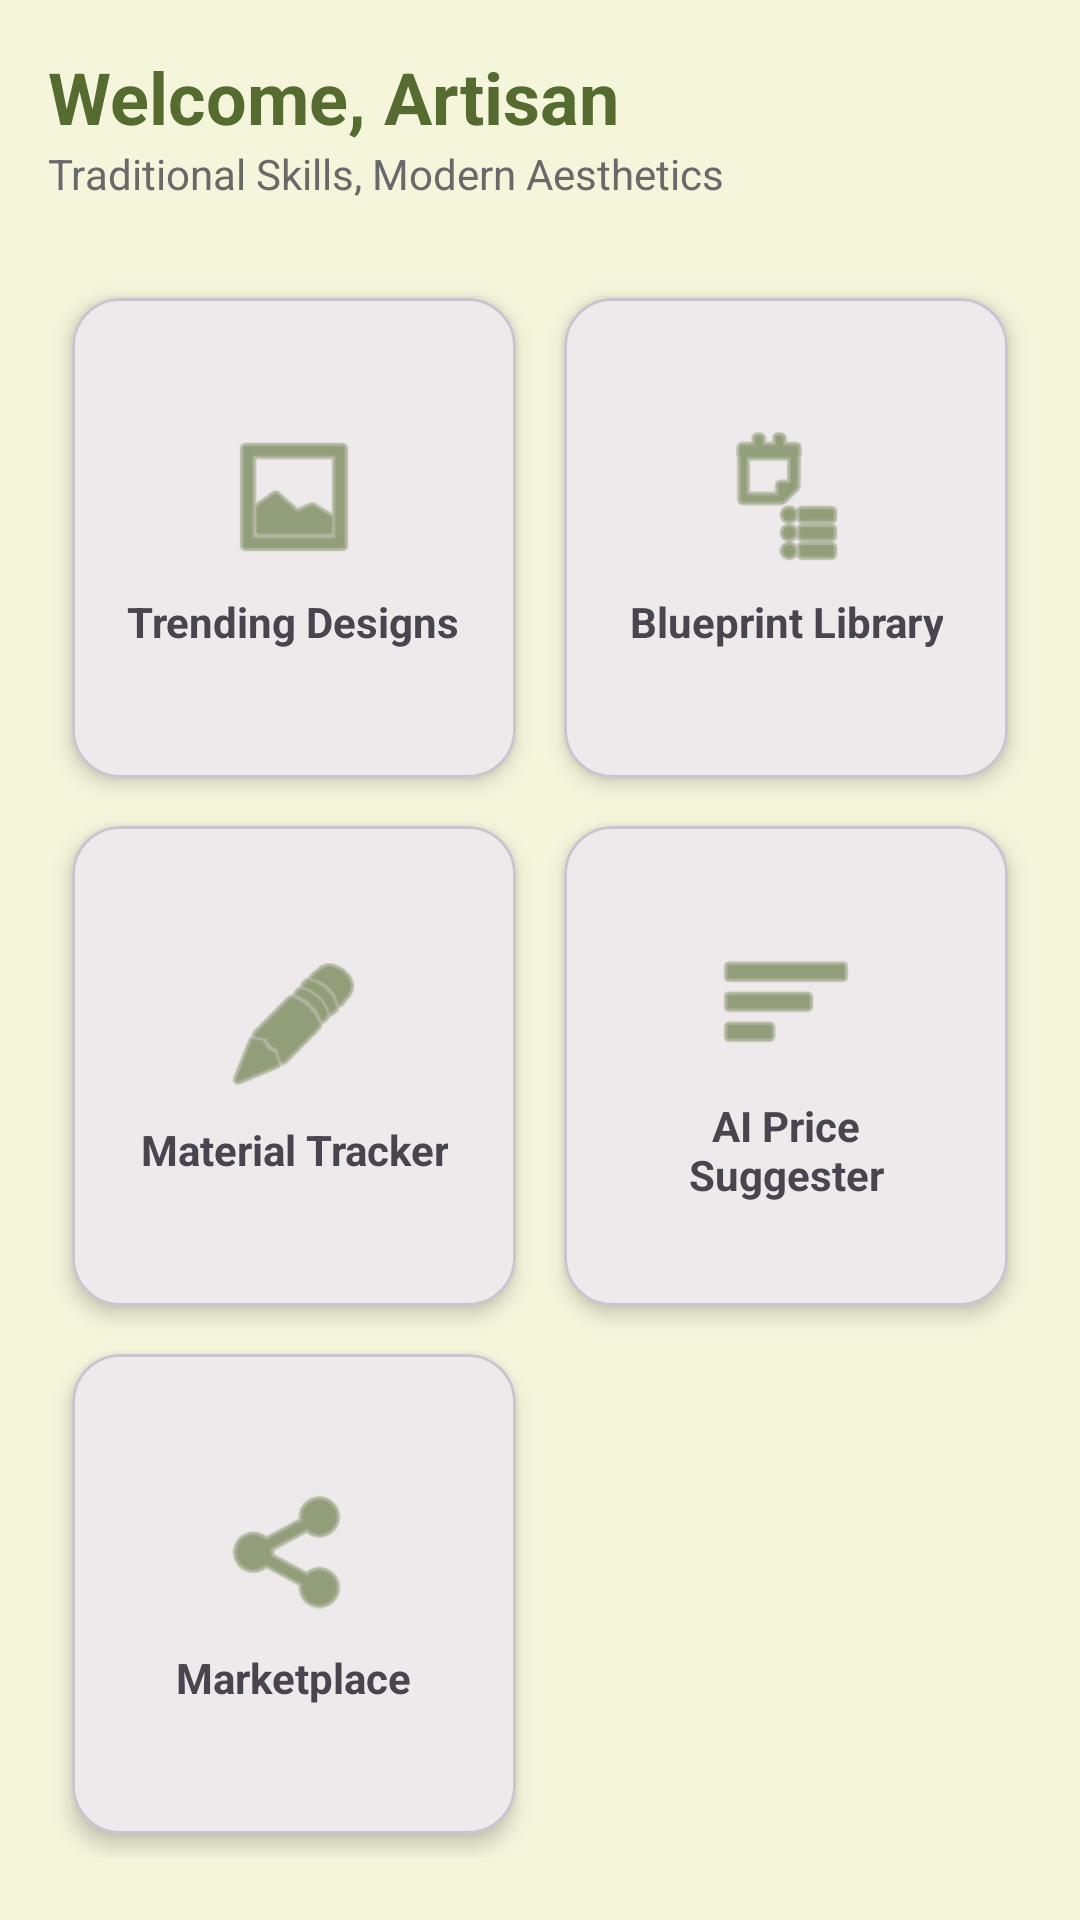

Layout XML and referenced resources for this Android screen:
<!-- AndroidManifest.xml: application theme Theme.HastaShilpa -->
<!-- res/layout/fragment_home.xml -->
<?xml version="1.0" encoding="utf-8"?>
<androidx.core.widget.NestedScrollView xmlns:android="http://schemas.android.com/apk/res/android"
    xmlns:app="http://schemas.android.com/apk/res-auto"
    android:layout_width="match_parent"
    android:layout_height="match_parent"
    android:background="@color/bamboo_background">

    <androidx.constraintlayout.widget.ConstraintLayout
        android:layout_width="match_parent"
        android:layout_height="wrap_content"
        android:padding="16dp">

        <TextView
            android:id="@+id/welcome_text"
            android:layout_width="wrap_content"
            android:layout_height="wrap_content"
            android:text="Welcome, Artisan"
            android:textColor="@color/bamboo_primary"
            android:textSize="24sp"
            android:textStyle="bold"
            app:layout_constraintStart_toStartOf="parent"
            app:layout_constraintTop_toTopOf="parent" />

        <TextView
            android:id="@+id/subtitle_text"
            android:layout_width="wrap_content"
            android:layout_height="wrap_content"
            android:text="Traditional Skills, Modern Aesthetics"
            android:textColor="@color/text_secondary"
            app:layout_constraintStart_toStartOf="parent"
            app:layout_constraintTop_toBottomOf="@id/welcome_text" />

        <GridLayout
            android:layout_width="match_parent"
            android:layout_height="wrap_content"
            android:layout_marginTop="24dp"
            android:columnCount="2"
            android:rowCount="3"
            app:layout_constraintTop_toBottomOf="@id/subtitle_text">

            
            <com.google.android.material.card.MaterialCardView
                android:id="@+id/card_trending"
                android:layout_width="0dp"
                android:layout_height="160dp"
                android:layout_columnWeight="1"
                android:layout_margin="8dp"
                app:cardCornerRadius="16dp"
                app:cardElevation="4dp">
                <LinearLayout
                    android:layout_width="match_parent"
                    android:layout_height="match_parent"
                    android:gravity="center"
                    android:orientation="vertical"
                    android:padding="16dp">
                    <ImageView
                        android:layout_width="48dp"
                        android:layout_height="48dp"
                        android:src="@android:drawable/ic_menu_gallery"
                        app:tint="@color/bamboo_primary" />
                    <TextView
                        android:layout_width="wrap_content"
                        android:layout_height="wrap_content"
                        android:layout_marginTop="8dp"
                        android:text="Trending Designs"
                        android:textAlignment="center"
                        android:textStyle="bold" />
                </LinearLayout>
            </com.google.android.material.card.MaterialCardView>

            
            <com.google.android.material.card.MaterialCardView
                android:id="@+id/card_blueprints"
                android:layout_width="0dp"
                android:layout_height="160dp"
                android:layout_columnWeight="1"
                android:layout_margin="8dp"
                app:cardCornerRadius="16dp"
                app:cardElevation="4dp">
                <LinearLayout
                    android:layout_width="match_parent"
                    android:layout_height="match_parent"
                    android:gravity="center"
                    android:orientation="vertical"
                    android:padding="16dp">
                    <ImageView
                        android:layout_width="48dp"
                        android:layout_height="48dp"
                        android:src="@android:drawable/ic_menu_agenda"
                        app:tint="@color/bamboo_primary" />
                    <TextView
                        android:layout_width="wrap_content"
                        android:layout_height="wrap_content"
                        android:layout_marginTop="8dp"
                        android:text="Blueprint Library"
                        android:textAlignment="center"
                        android:textStyle="bold" />
                </LinearLayout>
            </com.google.android.material.card.MaterialCardView>

            
            <com.google.android.material.card.MaterialCardView
                android:id="@+id/card_tracker"
                android:layout_width="0dp"
                android:layout_height="160dp"
                android:layout_columnWeight="1"
                android:layout_margin="8dp"
                app:cardCornerRadius="16dp"
                app:cardElevation="4dp">
                <LinearLayout
                    android:layout_width="match_parent"
                    android:layout_height="match_parent"
                    android:gravity="center"
                    android:orientation="vertical"
                    android:padding="16dp">
                    <ImageView
                        android:layout_width="48dp"
                        android:layout_height="48dp"
                        android:src="@android:drawable/ic_menu_edit"
                        app:tint="@color/bamboo_primary" />
                    <TextView
                        android:layout_width="wrap_content"
                        android:layout_height="wrap_content"
                        android:layout_marginTop="8dp"
                        android:text="Material Tracker"
                        android:textAlignment="center"
                        android:textStyle="bold" />
                </LinearLayout>
            </com.google.android.material.card.MaterialCardView>

            
            <com.google.android.material.card.MaterialCardView
                android:id="@+id/card_ai_price"
                android:layout_width="0dp"
                android:layout_height="160dp"
                android:layout_columnWeight="1"
                android:layout_margin="8dp"
                app:cardCornerRadius="16dp"
                app:cardElevation="4dp">
                <LinearLayout
                    android:layout_width="match_parent"
                    android:layout_height="match_parent"
                    android:gravity="center"
                    android:orientation="vertical"
                    android:padding="16dp">
                    <ImageView
                        android:layout_width="48dp"
                        android:layout_height="48dp"
                        android:src="@android:drawable/ic_menu_sort_by_size"
                        app:tint="@color/bamboo_primary" />
                    <TextView
                        android:layout_width="wrap_content"
                        android:layout_height="wrap_content"
                        android:layout_marginTop="8dp"
                        android:text="AI Price Suggester"
                        android:textAlignment="center"
                        android:textStyle="bold" />
                </LinearLayout>
            </com.google.android.material.card.MaterialCardView>

            
            <com.google.android.material.card.MaterialCardView
                android:id="@+id/card_marketplace"
                android:layout_width="0dp"
                android:layout_height="160dp"
                android:layout_columnWeight="1"
                android:layout_margin="8dp"
                app:cardCornerRadius="16dp"
                app:cardElevation="4dp">
                <LinearLayout
                    android:layout_width="match_parent"
                    android:layout_height="match_parent"
                    android:gravity="center"
                    android:orientation="vertical"
                    android:padding="16dp">
                    <ImageView
                        android:layout_width="48dp"
                        android:layout_height="48dp"
                        android:src="@android:drawable/ic_menu_share"
                        app:tint="@color/bamboo_primary" />
                    <TextView
                        android:layout_width="wrap_content"
                        android:layout_height="wrap_content"
                        android:layout_marginTop="8dp"
                        android:text="Marketplace"
                        android:textAlignment="center"
                        android:textStyle="bold" />
                </LinearLayout>
            </com.google.android.material.card.MaterialCardView>

        </GridLayout>
    </androidx.constraintlayout.widget.ConstraintLayout>
</androidx.core.widget.NestedScrollView>
<!-- resources referenced by this layout -->
<resources>
  <color name="bamboo_background">#F5F5DC</color>
  <color name="bamboo_primary">#556B2F</color>
  <color name="text_secondary">#696969</color>
  <style name="Theme.HastaShilpa" parent="Base.Theme.HastaShilpa" />
  <style name="Base.Theme.HastaShilpa" parent="Theme.Material3.DayNight.NoActionBar">
          
          <item name="colorPrimary">@color/bamboo_primary</item>
          <item name="colorSecondary">@color/bamboo_secondary</item>
          <item name="android:windowBackground">@color/bamboo_background</item>
      </style>
  <color name="bamboo_secondary">#BC8F8F</color>
</resources>
